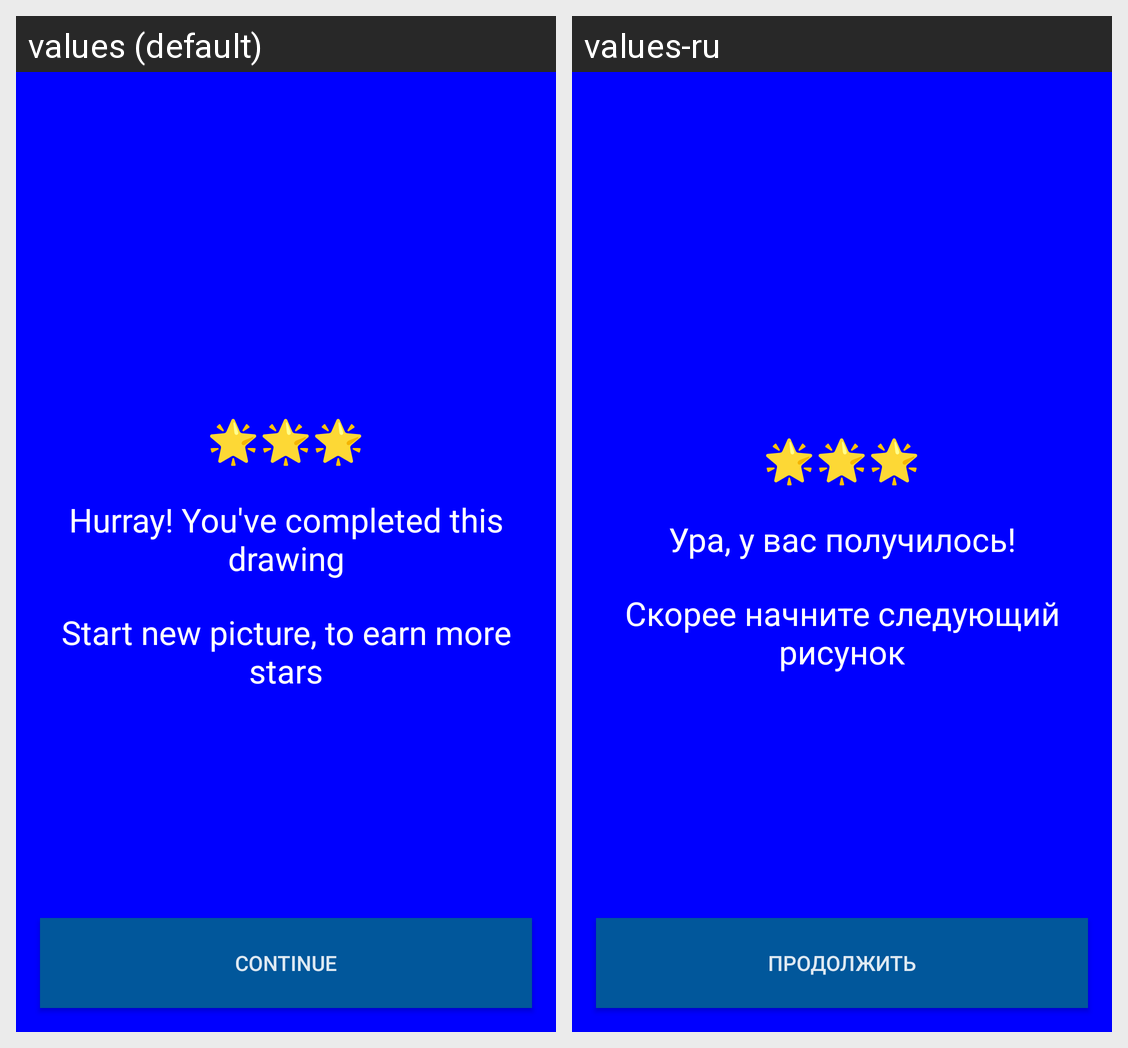

Here is an Android app screen in its default locale and in the app's own translations. Write out the translated-string differences for the strings that appear on this screen.
Android screen res/layout/activity_success.xml rendered under 2 locales, left to right: values (default), values-ru. Device: Nexus 5 (rendered at 1080×1920; each locale shown at half size, 540×960, under a caption strip naming it); theme AppTheme.
Strings drawn on this screen, with the default value and each locale's value (text and hints the layout hard-codes, and strings that could not be matched under every locale, appear in the picture but are not listed):

successTitle
  values: Hurray! You've completed this drawing
  values-ru: Ура, у вас получилось!

successSubTitle
  values: Start new picture, to earn more stars
  values-ru: Скорее начните следующий рисунок

continueButton
  values: Continue
  values-ru: Продолжить
